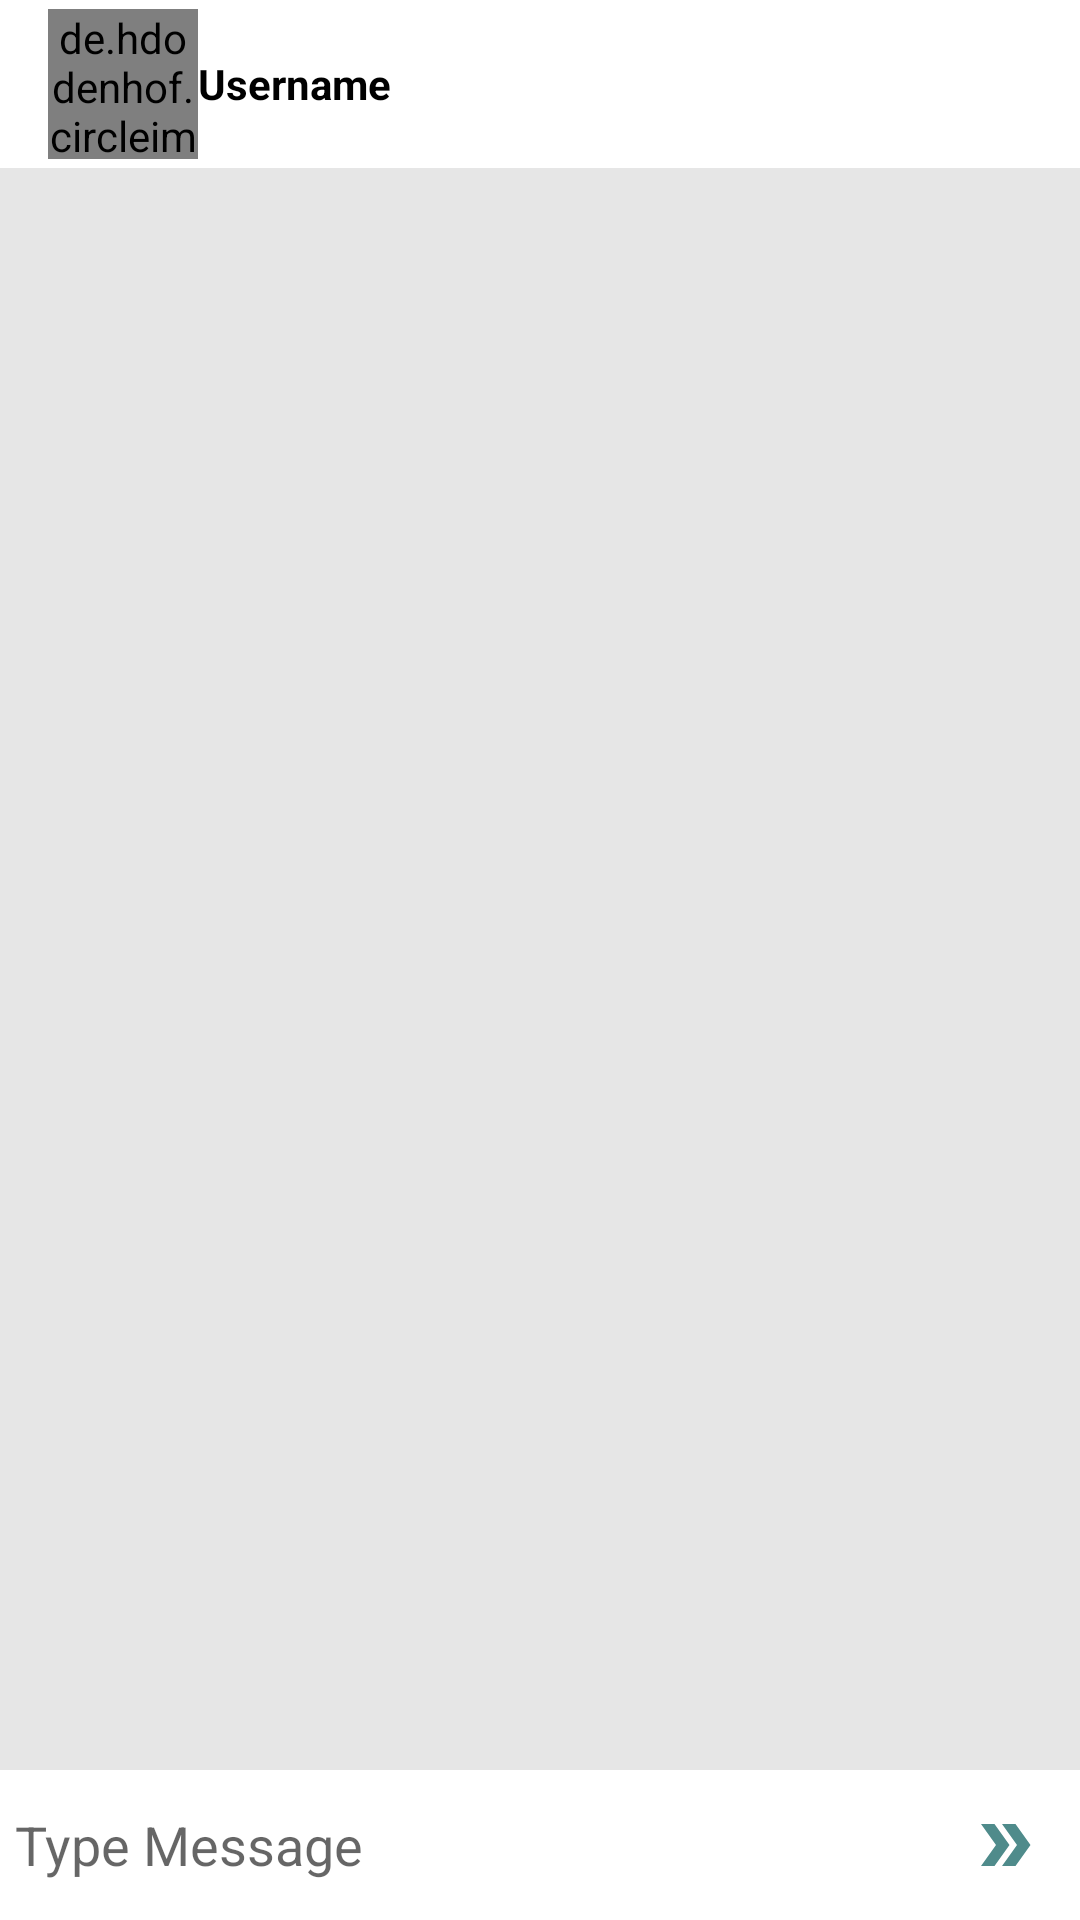

Produce the Android XML layout that renders to this screen, including the resource entries it uses.
<!-- AndroidManifest.xml: activity theme CommentActivityTheme -->
<!-- res/layout/activity_message.xml -->
<?xml version="1.0" encoding="utf-8"?>
<RelativeLayout xmlns:android="http://schemas.android.com/apk/res/android"
    xmlns:app="http://schemas.android.com/apk/res-auto"
    xmlns:tools="http://schemas.android.com/tools"
    android:layout_width="match_parent"
    android:layout_height="match_parent"
    android:background="#e6e6e6"
    tools:context=".MessageActivity">

    <com.google.android.material.appbar.AppBarLayout
        android:layout_width="match_parent"
        android:layout_height="wrap_content"
        android:id="@+id/bar_layout"
        android:background="?android:attr/windowBackground">

        <androidx.appcompat.widget.Toolbar
            android:layout_width="match_parent"
            android:layout_height="?attr/actionBarSize"
            android:background="?android:attr/windowBackground"
            android:id="@+id/toolbar">

            <de.hdodenhof.circleimageview.CircleImageView
                android:id="@+id/image_profile"
                android:layout_width="50dp"
                android:layout_height="50dp"
                android:src="@mipmap/ic_launcher"/>

            <LinearLayout
                android:layout_width="wrap_content"
                android:layout_height="wrap_content"
                android:layout_toEndOf="@+id/image_profile"
                android:layout_marginStart="16dp"
                android:orientation="vertical">

                <TextView
                    android:id="@+id/username"
                    android:layout_width="wrap_content"
                    android:layout_height="wrap_content"
                    android:text="Username"
                    android:maxLines="1"
                    android:textStyle="bold"
                    android:textColor="@color/black"/>

            </LinearLayout>
        </androidx.appcompat.widget.Toolbar>


    </com.google.android.material.appbar.AppBarLayout>

    <androidx.recyclerview.widget.RecyclerView
        android:layout_width="match_parent"
        android:layout_height="match_parent"
        android:id="@+id/recycler_view"
        android:layout_below="@id/bar_layout" />

    <RelativeLayout
        android:layout_width="match_parent"
        android:layout_height="wrap_content"
        android:padding="5dp"
        android:background="#fff"
        android:layout_alignParentBottom="true">

        <EditText
            android:layout_width="match_parent"
            android:layout_height="wrap_content"
            android:id="@+id/text_send"
            android:background="@android:color/transparent"
            android:hint="Type Message"
            android:layout_marginBottom="10dp"
            android:layout_centerVertical="true"
            android:layout_toLeftOf="@id/btn_send"/>

        <ImageButton
            android:id="@+id/btn_send"
            android:layout_width="40dp"
            android:layout_height="40dp"
            android:layout_alignParentEnd="true"
            android:layout_alignParentRight="true"
            android:src="@drawable/ic_send"
            android:background="@android:color/transparent"
            tools:ignore="TouchTargetSizeCheck" />


    </RelativeLayout>

</RelativeLayout>
<!-- resources referenced by this layout -->
<resources>
  <color name="black">#FF000000</color>
  <!-- drawable ic_send (drawable-anydpi) -->
  <vector xmlns:android="http://schemas.android.com/apk/res/android"
      android:width="24dp"
      android:height="24dp"
      android:viewportWidth="24"
      android:viewportHeight="24"
      android:tint="#226E6E"
      android:alpha="0.8">
    <path
        android:fillColor="@android:color/white"
        android:pathData="M15.5,5l-4.5,0l5,7l-5,7l4.5,0l5,-7z"/>
    <path
        android:fillColor="@android:color/white"
        android:pathData="M8.5,5l-4.5,0l5,7l-5,7l4.5,0l5,-7z"/>
  </vector>
  <!-- mipmap ic_launcher: webp bitmap (mipmap-hdpi, 3394 bytes) -->
  <style name="CommentActivityTheme" parent="Theme.SnapTweet">
          <item name="windowActionBar">false</item>
          <item name="windowNoTitle">true</item>
          
      </style>
  <style name="Theme.SnapTweet" parent="Theme.MaterialComponents.DayNight.DarkActionBar">
          
          <item name="colorPrimary">@color/purple_500</item>
          <item name="colorPrimaryVariant">@color/purple_700</item>
          <item name="colorOnPrimary">@color/white</item>
          
          <item name="colorSecondary">@color/teal_200</item>
          <item name="colorSecondaryVariant">@color/teal_700</item>
          <item name="colorOnSecondary">@color/black</item>
          
          <item name="android:statusBarColor">?attr/colorPrimaryVariant</item>
          
  
  
      </style>
  <color name="purple_500">#FF6200EE</color>
  <color name="purple_700">#FF3700B3</color>
  <color name="white">#FFFFFFFF</color>
  <color name="teal_200">#FF03DAC5</color>
  <color name="teal_700">#FF018786</color>
</resources>
